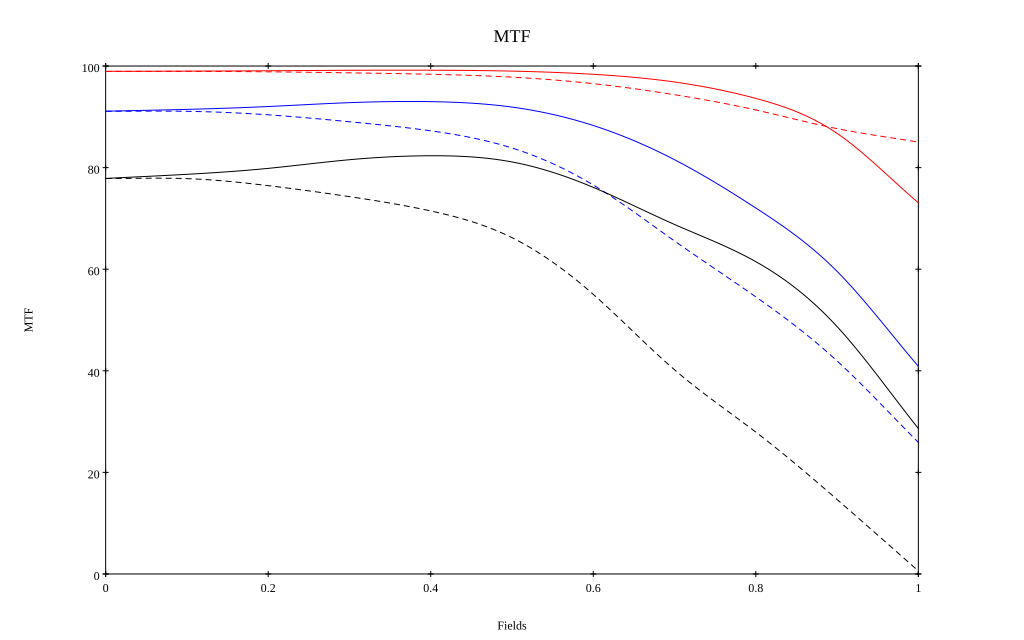

The table this chart was drawn from, first rows:
, 0, 0.1, 0.2, 0.3, 0.4, 0.5, 0.6, 0.7, 0.8, 0.9, 1
10 sag, 0.99, 0.99, 0.991, 0.992, 0.992, 0.99, 0.984, 0.969, 0.936, 0.867, 0.731
10 tan, 0.99, 0.99, 0.989, 0.987, 0.984, 0.978, 0.965, 0.944, 0.913, 0.877, 0.85
30 sag, 0.911, 0.915, 0.92, 0.928, 0.93, 0.919, 0.883, 0.816, 0.72, 0.596, 0.409
30 tan, 0.911, 0.911, 0.904, 0.89, 0.872, 0.839, 0.766, 0.656, 0.546, 0.419, 0.259
50 sag, 0.779, 0.787, 0.799, 0.816, 0.823, 0.811, 0.761, 0.688, 0.615, 0.487, 0.286
50 tan, 0.779, 0.778, 0.765, 0.743, 0.715, 0.662, 0.55, 0.402, 0.279, 0.147, 0.006
